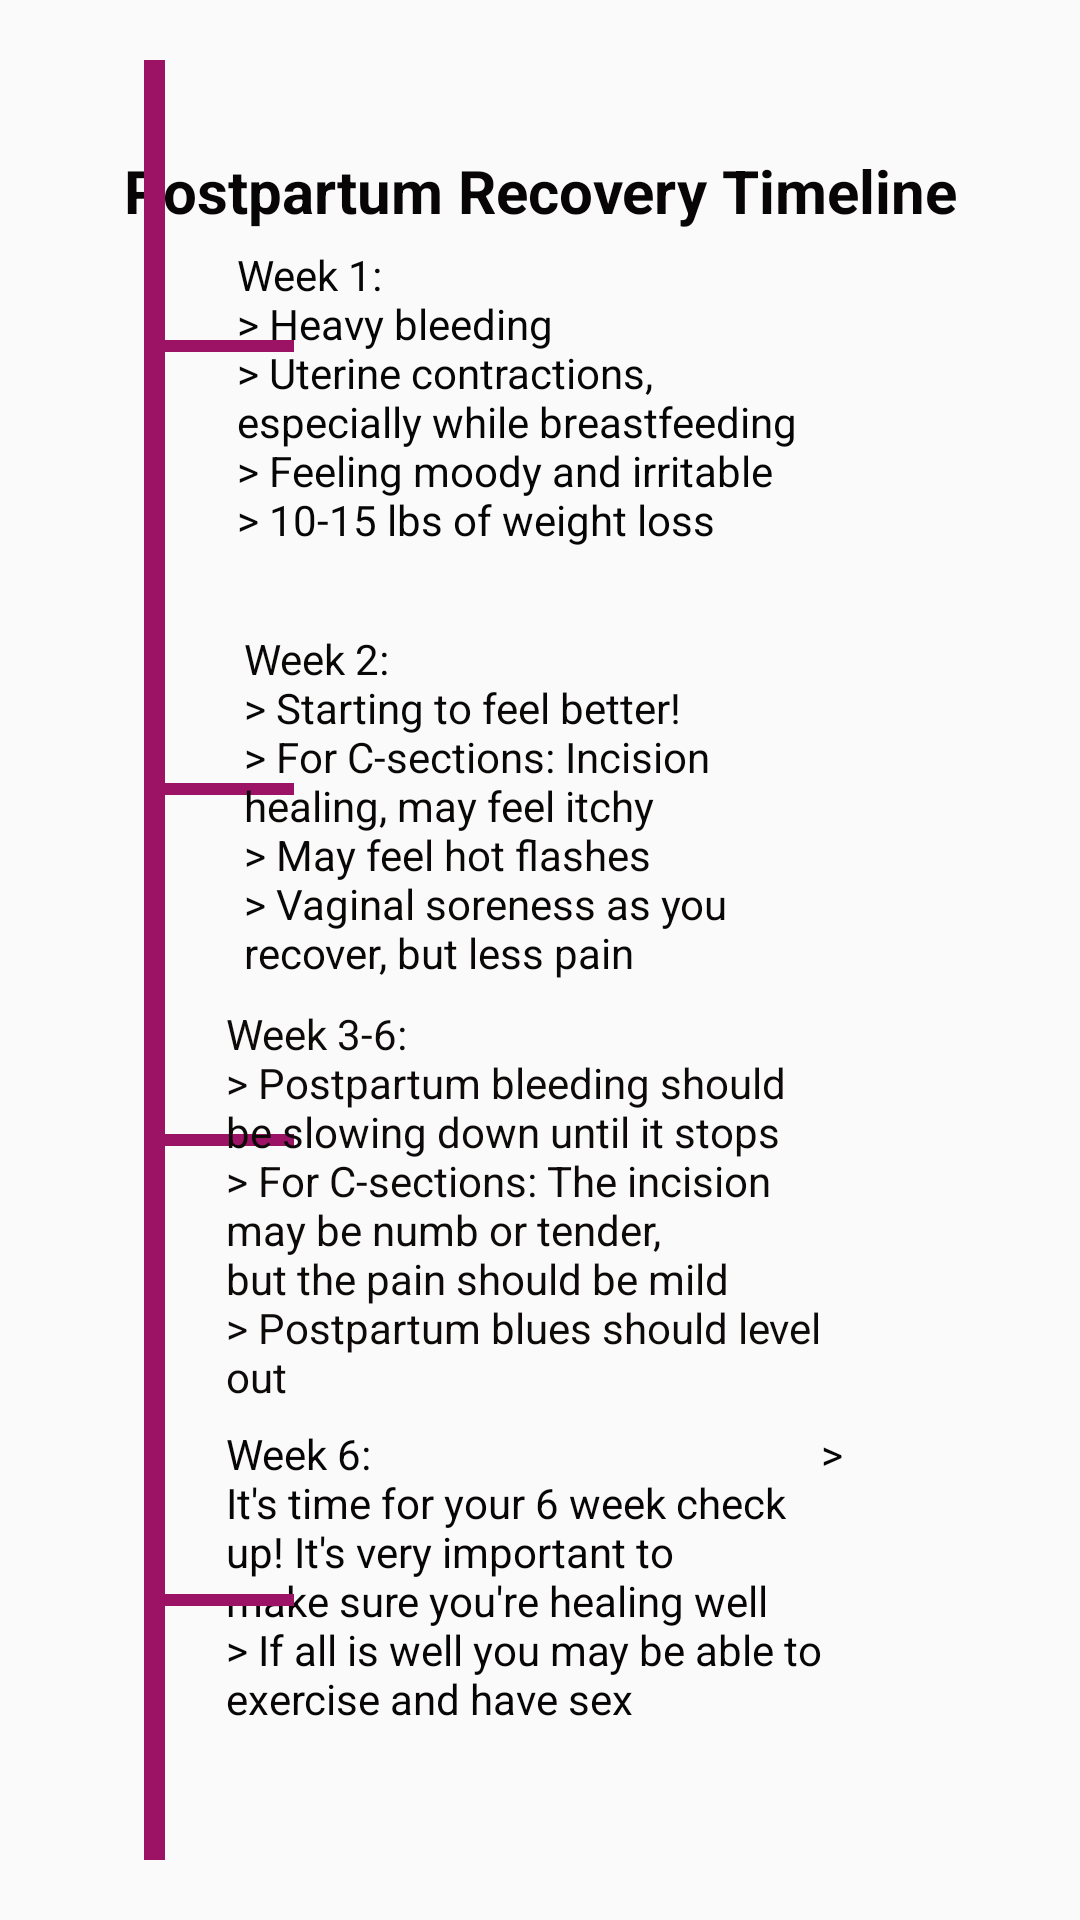

The Android layout XML behind this screen, and the referenced resources:
<!-- AndroidManifest.xml: application theme AppTheme -->
<!-- res/layout/fragment_home.xml -->
<?xml version="1.0" encoding="utf-8"?>
<androidx.constraintlayout.widget.ConstraintLayout xmlns:android="http://schemas.android.com/apk/res/android"
    xmlns:app="http://schemas.android.com/apk/res-auto"
    xmlns:tools="http://schemas.android.com/tools"
    android:layout_width="match_parent"
    android:layout_height="match_parent"
>

    <ScrollView
        android:layout_width="match_parent"
        android:layout_height="match_parent"
        android:fillViewport="true">

    <RelativeLayout
        android:layout_width="match_parent"
        android:layout_height="match_parent">

        <TextView
            android:id="@+id/textView6"
            android:layout_width="209dp"
            android:layout_height="156dp"
            android:layout_centerHorizontal="true"
            android:layout_marginTop="475dp"
            android:layout_marginEnd="28dp"
            android:layout_marginRight="50dp"
            android:text="Week 6:
                                            > It's time for your 6 week check up! It's very important to make sure you're healing well
                           > If all is well you may be able to exercise and have sex
                      "
            android:textColor="#070505"

            />

        <View
            android:id="@+id/view4"
            android:layout_width="50dp"
            android:layout_height="4dp"
            android:layout_below="@+id/textView4"
            android:layout_alignLeft="@+id/view5"
            android:layout_gravity="center"
            android:layout_marginTop="51dp"
            android:background="@color/colorPrimaryDark" />

        <TextView
            android:id="@+id/textView5"
            android:layout_width="209dp"
            android:layout_height="156dp"
            android:layout_below="@+id/textView4"
            android:layout_centerHorizontal="true"
            android:layout_marginTop="8dp"
            android:layout_marginEnd="28dp"
            android:layout_marginRight="28dp"
            android:text="Week 3-6:
                                            > Postpartum bleeding should be slowing down until it stops

                                                 > For C-sections: The incision may be numb or tender, but the pain should be mild
                           > Postpartum blues should level out
                      "

            android:textColor="#0E0A0A" />

        <View
            android:id="@+id/view3"
            android:layout_width="50dp"
            android:layout_height="4dp"
            android:layout_below="@+id/textView3"
            android:layout_alignLeft="@+id/view5"
            android:layout_gravity="center"
            android:layout_marginLeft="2dp"
            android:layout_marginTop="51dp"
            android:layout_marginEnd="60dp"
            android:layout_marginRight="60dp"
            android:background="@color/colorPrimaryDark" />

        <View
            android:id="@+id/view2"
            android:layout_width="50dp"
            android:layout_height="4dp"
            android:layout_below="@+id/textView3"
            android:layout_alignLeft="@+id/view5"
            android:layout_marginLeft="1dp"
            android:layout_marginTop="-97dp"
            android:layout_marginEnd="60dp"
            android:layout_marginRight="60dp"
            android:background="@color/colorPrimaryDark"
            android:hapticFeedbackEnabled="true" />

        <TextView
            android:id="@+id/textView4"
            android:layout_width="197dp"
            android:layout_height="117dp"
            android:layout_marginEnd="40dp"
            android:layout_marginRight="40dp"
            android:text="Week 2:
                                            > Starting to feel better!

                           > For C-sections: Incision healing, may feel itchy
                           > May feel hot flashes
                           > Vaginal soreness as you recover, but less pain

                      "
            android:layout_below="@+id/textView3"
            android:layout_centerHorizontal="true"
            android:textColor="#0A0707"
/>

        <TextView
            android:id="@+id/text_home"
            android:layout_width="match_parent"
            android:layout_height="wrap_content"
            android:layout_centerHorizontal="true"
            android:layout_marginStart="8dp"
            android:layout_marginTop="50dp"
            android:layout_marginEnd="8dp"
            android:text="Postpartum Recovery Timeline"
            android:textAlignment="center"
            android:textColor="#070505"
            android:textSize="20sp"
            android:textStyle="bold" />

        <View
            android:id="@+id/view5"
            android:layout_width="7dp"
            android:layout_height="600dp"
            android:layout_centerVertical="true"
            android:layout_marginStart="48dp"
            android:layout_marginLeft="48dp"
            android:background="@color/colorPrimaryDark"
            android:textAlignment="center" />

        <View
            android:id="@+id/view6"
            android:layout_width="50dp"
            android:layout_height="4dp"
            android:layout_below="@+id/textView6"
            android:layout_alignLeft="@+id/view5"
            android:layout_gravity="center"
            android:layout_marginLeft="0dp"
            android:layout_marginTop="-100dp"
            android:layout_marginEnd="60dp"
            android:layout_marginRight="60dp"
            android:background="@color/colorPrimaryDark" />

        <TextView
            android:id="@+id/textView3"
            android:layout_width="202dp"
            android:layout_height="128dp"
            android:layout_below="@+id/text_home"
            android:layout_centerHorizontal="true"
            android:layout_marginTop="5dp"
            android:layout_marginEnd="32dp"
            android:layout_marginRight="32dp"
            android:text="Week 1:
                                            > Heavy bleeding

                           > Uterine contractions, especially while breastfeeding
                           > Feeling moody and irritable
                           > 10-15 lbs of weight loss

                      "
            android:textColor="#070606" />

    </RelativeLayout>

    </ScrollView>

</androidx.constraintlayout.widget.ConstraintLayout>
<!-- resources referenced by this layout -->
<resources>
  <color name="colorPrimaryDark">#9c1365</color>
  <style name="AppTheme" parent="Theme.AppCompat.Light.DarkActionBar">
          
          <item name="colorPrimary">@color/colorPrimary</item>
          <item name="colorPrimaryDark">@color/colorPrimaryDark</item>
          <item name="colorAccent">@color/colorAccent</item>
      </style>
  <color name="colorPrimary">#e31e94</color>
  <color name="colorAccent">#1fbede</color>
</resources>
